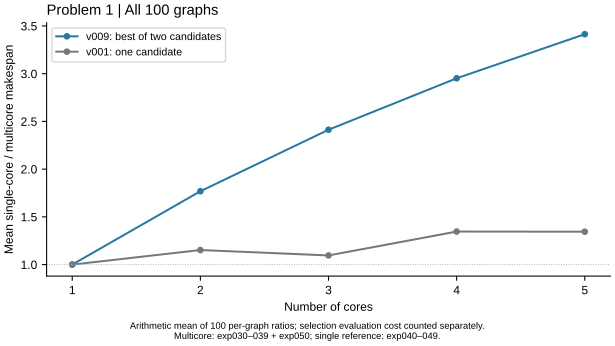

Source data for this figure (header and first rows):
algorithm, cores, expected, available, mean_speedup, minimum_speedup, maximum_speedup, faster_than_single, equal_to_single, slower_than_single
v009, 1, 100, 100, 1, 1, 1, 0, 100, 0
v009, 2, 100, 100, 1.768, 0.9438, 2.236, 96, 0, 4
v009, 3, 100, 100, 2.413, 0.8698, 3.246, 94, 0, 6
v009, 4, 100, 100, 2.952, 0.8791, 4.447, 98, 0, 2
v009, 5, 100, 100, 3.414, 0.8774, 5.469, 99, 0, 1
v001, 1, 100, 100, 1, 1, 1, 0, 100, 0
v001, 2, 100, 100, 1.152, 0.8445, 2.236, 45, 0, 55
v001, 3, 100, 100, 1.096, 0.7747, 3.05, 40, 0, 60
v001, 4, 100, 100, 1.346, 0.7589, 4.447, 40, 0, 60
v001, 5, 100, 100, 1.344, 0.7515, 5.256, 46, 0, 54
